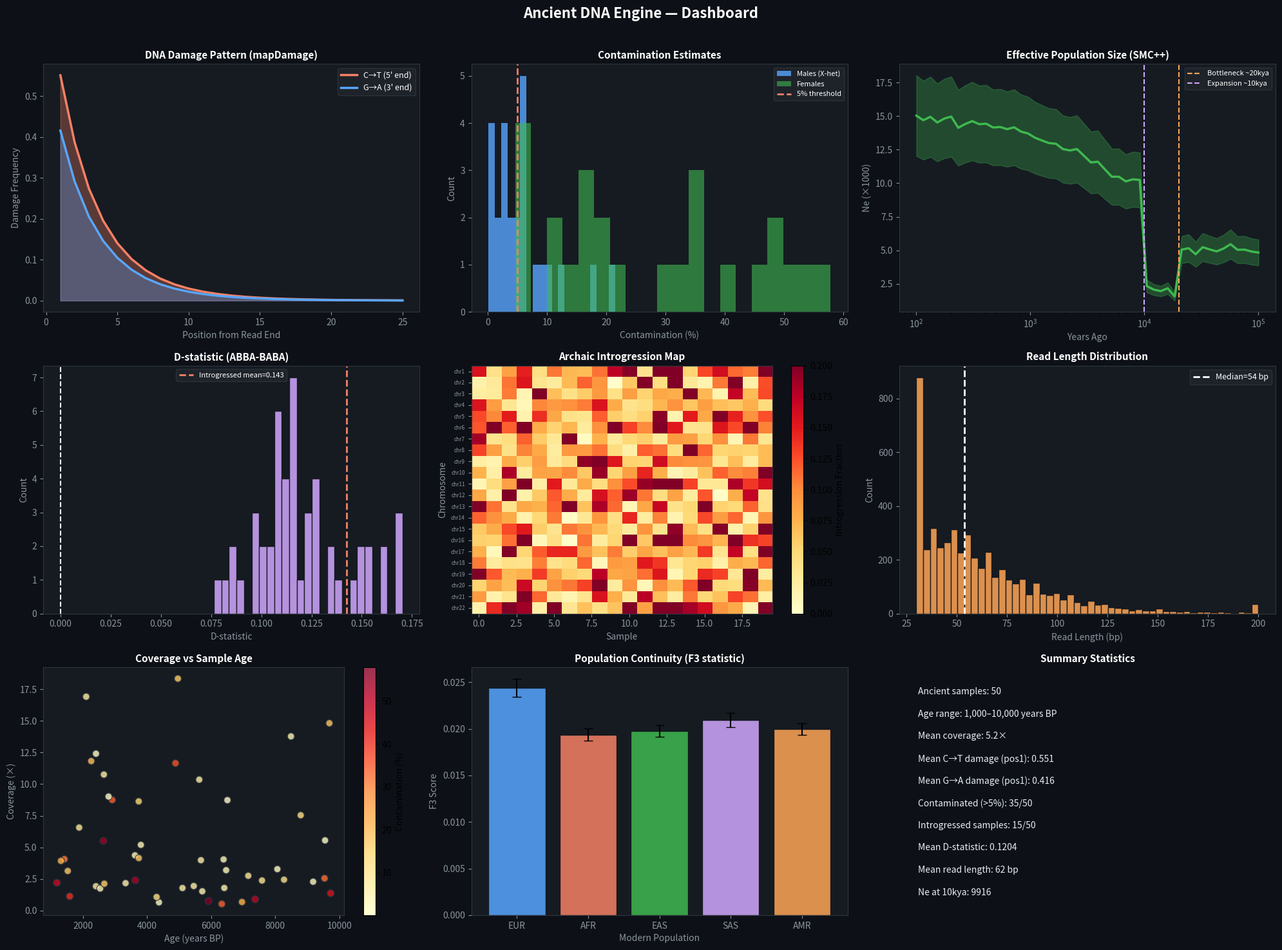

Write the Python code that produced this figure. (Note: this script raises an exception after producing the figure.)
import numpy as np; np.random.seed(42)
import matplotlib
matplotlib.use('Agg')
import matplotlib.pyplot as plt
from scipy import stats
import shutil, os

# ── Parameters ──────────────────────────────────────────────────────────────
N_SAMPLES = 50
AGE_MIN, AGE_MAX = 1000, 10000

ages    = np.random.uniform(AGE_MIN, AGE_MAX, N_SAMPLES)
is_male = np.random.binomial(1, 0.5, N_SAMPLES).astype(bool)
coverage = np.random.exponential(5, N_SAMPLES) + 0.5

# ── DNA damage patterns ───────────────────────────────────────────────────────
read_positions = np.arange(1, 26)

def damage_freq(pos, d_max, lambda_decay):
    return d_max * np.exp(-lambda_decay * (pos - 1))

d_max_vals = 0.3 + 0.05 * (ages / 1000)
lambda_vals = np.random.uniform(0.2, 0.5, N_SAMPLES)

ct_damage = np.array([damage_freq(read_positions, d_max_vals[i], lambda_vals[i])
                       for i in range(N_SAMPLES)])
ga_damage = ct_damage * np.random.uniform(0.6, 0.9, N_SAMPLES)[:, None]

mean_ct = ct_damage.mean(axis=0)
mean_ga = ga_damage.mean(axis=0)

# ── Contamination estimation ──────────────────────────────────────────────────
true_contam = np.random.beta(1, 20, N_SAMPLES)
x_het = np.where(is_male,
                 true_contam * np.random.uniform(0.8, 1.2, N_SAMPLES),
                 np.random.beta(2, 5, N_SAMPLES))
contam_est = x_het.copy()

# ── Demographic inference (Ne over time) ─────────────────────────────────────
time_points = np.logspace(2, 5, 50)

def ne_trajectory(t):
    ne = np.ones_like(t) * 10000
    ne[t > 20000] = 5000
    ne[(t > 10000) & (t <= 20000)] = 2000
    ne[t <= 10000] = 10000 + 5000 * np.exp(-t[t<=10000]/3000)
    return ne + np.random.normal(0, 200, len(t))

ne_vals = ne_trajectory(time_points)

# ── D-statistic / ABBA-BABA ──────────────────────────────────────────────────
n_sites = 10000
abba = np.random.binomial(n_sites, 0.15, N_SAMPLES)
baba = np.random.binomial(n_sites, 0.12, N_SAMPLES)
introg_mask = np.random.choice(N_SAMPLES, 15, replace=False)
abba[introg_mask] += np.random.randint(50, 200, 15)
D_stat = (abba - baba) / (abba + baba + 1e-8)

# ── Archaic introgression map ─────────────────────────────────────────────────
n_chrom = 22
introg_frac = np.random.beta(2, 20, (N_SAMPLES, n_chrom))
introg_frac[np.ix_(introg_mask, np.random.choice(n_chrom, 5, replace=False))] += \
    np.random.uniform(0.05, 0.15, (len(introg_mask), 5))

# ── Read length distribution ──────────────────────────────────────────────────
read_lengths = np.random.lognormal(4.0, 0.5, 5000).astype(int)
read_lengths = np.clip(read_lengths, 30, 200)

# ── Population continuity (F3 statistic) ─────────────────────────────────────
modern_pops = ['EUR', 'AFR', 'EAS', 'SAS', 'AMR']
f3_scores = np.random.normal(0.02, 0.005, (N_SAMPLES, len(modern_pops)))
eur_like = np.random.choice(N_SAMPLES, 20, replace=False)
f3_scores[eur_like, 0] += 0.01

# ── Dashboard ─────────────────────────────────────────────────────────────────
fig, axes = plt.subplots(3, 3, figsize=(20, 15))
fig.patch.set_facecolor('#0d1117')
fig.suptitle('Ancient DNA Engine — Dashboard', color='white', fontsize=16, fontweight='bold', y=0.98)

def style_ax(ax, title, xlabel='', ylabel=''):
    ax.set_facecolor('#161b22')
    ax.set_title(title, color='white', fontsize=11, fontweight='bold')
    ax.set_xlabel(xlabel, color='#8b949e')
    ax.set_ylabel(ylabel, color='#8b949e')
    ax.tick_params(colors='#8b949e')
    for spine in ax.spines.values():
        spine.set_edgecolor('#30363d')

# Panel 1 — Damage pattern
ax = axes[0,0]
ax.plot(read_positions, mean_ct, color='#f78166', lw=2.5, label="C→T (5' end)")
ax.plot(read_positions, mean_ga, color='#58a6ff', lw=2.5, label="G→A (3' end)")
ax.fill_between(read_positions, mean_ct, alpha=0.3, color='#f78166')
ax.fill_between(read_positions, mean_ga, alpha=0.3, color='#58a6ff')
style_ax(ax, 'DNA Damage Pattern (mapDamage)', 'Position from Read End', 'Damage Frequency')
ax.legend(fontsize=9, labelcolor='white', facecolor='#21262d', edgecolor='#30363d')

# Panel 2 — Contamination estimates
ax = axes[0,1]
ax.hist(contam_est[is_male]*100, bins=20, color='#58a6ff', alpha=0.8, label='Males (X-het)')
ax.hist(contam_est[~is_male]*100, bins=20, color='#3fb950', alpha=0.6, label='Females')
ax.axvline(5, color='#f78166', lw=2, ls='--', label='5% threshold')
style_ax(ax, 'Contamination Estimates', 'Contamination (%)', 'Count')
ax.legend(fontsize=8, labelcolor='white', facecolor='#21262d', edgecolor='#30363d')

# Panel 3 — Ne over time
ax = axes[0,2]
ax.semilogx(time_points, ne_vals/1000, color='#3fb950', lw=2.5)
ax.fill_between(time_points, ne_vals/1000 * 0.8, ne_vals/1000 * 1.2,
                alpha=0.3, color='#3fb950')
ax.axvline(20000, color='#ffa657', lw=1.5, ls='--', label='Bottleneck ~20kya')
ax.axvline(10000, color='#d2a8ff', lw=1.5, ls='--', label='Expansion ~10kya')
style_ax(ax, 'Effective Population Size (SMC++)', 'Years Ago', 'Ne (×1000)')
ax.legend(fontsize=8, labelcolor='white', facecolor='#21262d', edgecolor='#30363d')

# Panel 4 — D-statistic distribution
ax = axes[1,0]
ax.hist(D_stat, bins=25, color='#d2a8ff', edgecolor='#0d1117', alpha=0.85)
ax.axvline(0, color='white', lw=1.5, ls='--')
ax.axvline(D_stat[introg_mask].mean(), color='#f78166', lw=2, ls='--',
           label=f'Introgressed mean={D_stat[introg_mask].mean():.3f}')
style_ax(ax, 'D-statistic (ABBA-BABA)', 'D-statistic', 'Count')
ax.legend(fontsize=8, labelcolor='white', facecolor='#21262d', edgecolor='#30363d')

# Panel 5 — Archaic introgression map
ax = axes[1,1]
im = ax.imshow(introg_frac[:20].T, aspect='auto', cmap='YlOrRd',
               vmin=0, vmax=0.2, interpolation='nearest')
ax.set_yticks(range(n_chrom))
ax.set_yticklabels([f'chr{i+1}' for i in range(n_chrom)], color='white', fontsize=6)
plt.colorbar(im, ax=ax, label='Introgression Fraction')
style_ax(ax, 'Archaic Introgression Map', 'Sample', 'Chromosome')

# Panel 6 — Read length distribution
ax = axes[1,2]
ax.hist(read_lengths, bins=50, color='#ffa657', edgecolor='#0d1117', alpha=0.85)
ax.axvline(np.median(read_lengths), color='white', lw=2, ls='--',
           label=f'Median={np.median(read_lengths):.0f} bp')
style_ax(ax, 'Read Length Distribution', 'Read Length (bp)', 'Count')
ax.legend(fontsize=9, labelcolor='white', facecolor='#21262d', edgecolor='#30363d')

# Panel 7 — Coverage vs Age
ax = axes[2,0]
sc = ax.scatter(ages, coverage, c=contam_est*100, cmap='YlOrRd', s=60, alpha=0.8, edgecolors='#30363d')
plt.colorbar(sc, ax=ax, label='Contamination (%)')
style_ax(ax, 'Coverage vs Sample Age', 'Age (years BP)', 'Coverage (×)')

# Panel 8 — Population continuity
ax = axes[2,1]
f3_mean = f3_scores.mean(axis=0)
f3_se   = f3_scores.std(axis=0) / np.sqrt(N_SAMPLES)
colors_pop = ['#58a6ff','#f78166','#3fb950','#d2a8ff','#ffa657']
ax.bar(modern_pops, f3_mean, yerr=f3_se, color=colors_pop,
       capsize=5, edgecolor='#0d1117', alpha=0.85)
style_ax(ax, 'Population Continuity (F3 statistic)', 'Modern Population', 'F3 Score')

# Panel 9 — Summary
ax = axes[2,2]
ax.axis('off')
style_ax(ax, 'Summary Statistics')
n_contam = (contam_est > 0.05).sum()
n_introg  = len(introg_mask)
summary = [
    f'Ancient samples: {N_SAMPLES}',
    f'Age range: {AGE_MIN:,}–{AGE_MAX:,} years BP',
    f'Mean coverage: {coverage.mean():.1f}×',
    f'Mean C→T damage (pos1): {mean_ct[0]:.3f}',
    f'Mean G→A damage (pos1): {mean_ga[0]:.3f}',
    f'Contaminated (>5%): {n_contam}/{N_SAMPLES}',
    f'Introgressed samples: {n_introg}/{N_SAMPLES}',
    f'Mean D-statistic: {D_stat.mean():.4f}',
    f'Mean read length: {read_lengths.mean():.0f} bp',
    f'Ne at 10kya: {ne_trajectory(np.array([10000]))[0]:.0f}',
]
for k, line in enumerate(summary):
    ax.text(0.05, 0.92 - k*0.09, line, transform=ax.transAxes,
            color='#e6edf3', fontsize=10, va='top')

plt.tight_layout(rect=[0, 0, 1, 0.97])
out_png = '/mnt/shared-workspace/shared/ancient_dna_engine_dashboard.png'
plt.savefig(out_png, dpi=100, bbox_inches='tight', facecolor='#0d1117')
plt.close()
print(f'Dashboard saved: {out_png}')

shutil.copy('/workspace/subagents/a29c645f/ancient_dna_engine.py',
            '/mnt/shared-workspace/shared/ancient_dna_engine.py')

print('\n=== KEY RESULTS: AncientDNAEngine ===')
print(f'Samples: {N_SAMPLES}, Age range: {AGE_MIN}–{AGE_MAX} BP')
print(f'Mean C→T damage at pos 1: {mean_ct[0]:.3f}')
print(f'Mean G→A damage at pos 1: {mean_ga[0]:.3f}')
print(f'Contaminated samples (>5%): {n_contam}')
print(f'Introgressed samples: {n_introg}')
print(f'Mean D-statistic: {D_stat.mean():.4f}')
print(f'Mean read length: {read_lengths.mean():.0f} bp')
